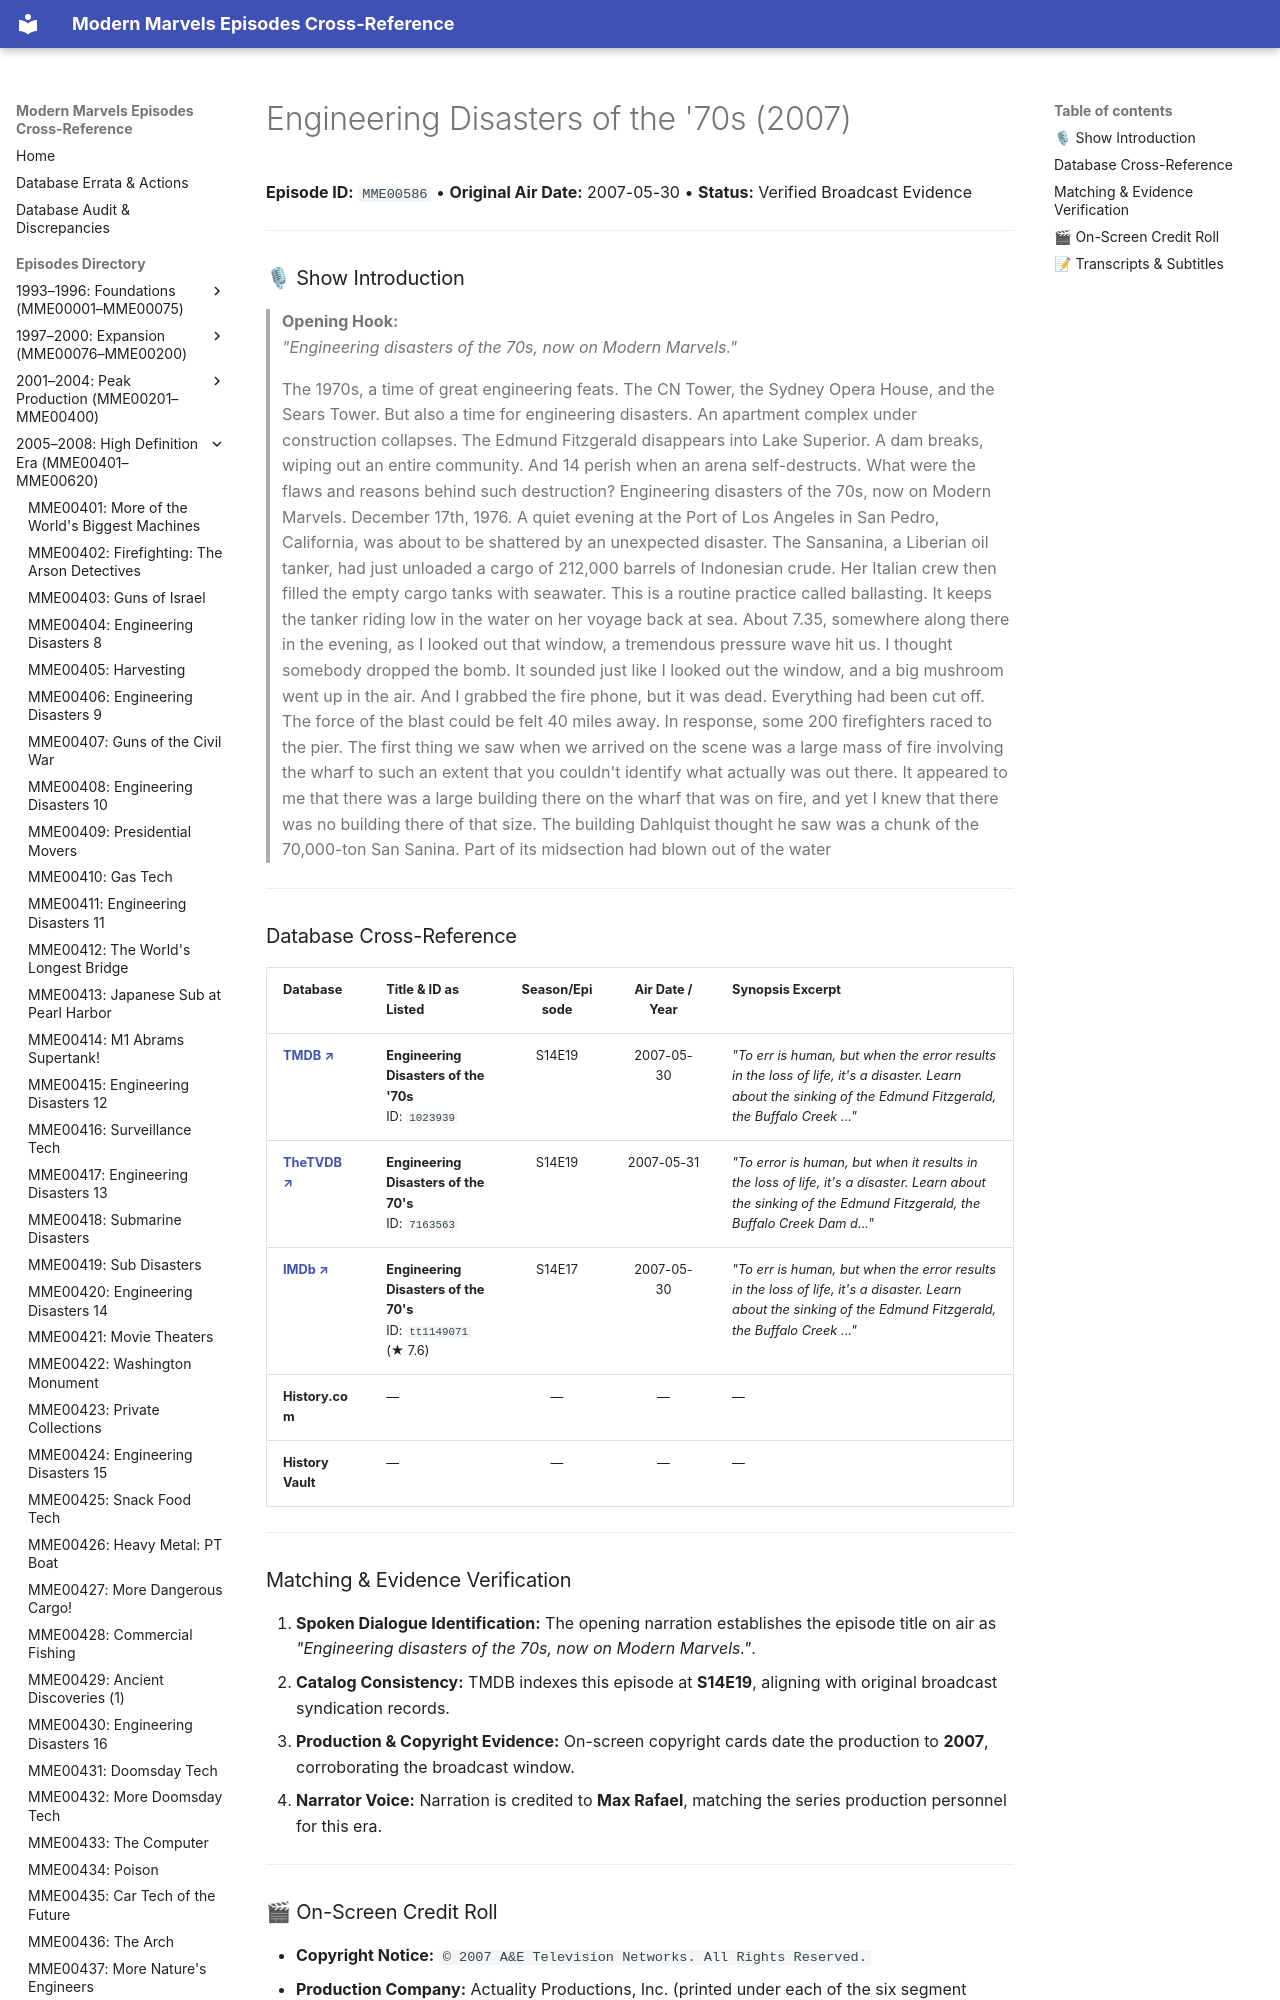

repository: ModernMarvelsFan/ModernMarvels · page: episodes/MME00586/index.html · generator: mkdocs

# Engineering Disasters of the '70s (2007)

**Episode ID:** `MME00586` • **Original Air Date:** 2007-05-30 • **Status:** Verified Broadcast Evidence

---

### 🎙 Show Introduction

> **Opening Hook:**  
> *"Engineering disasters of the 70s, now on Modern Marvels."*
